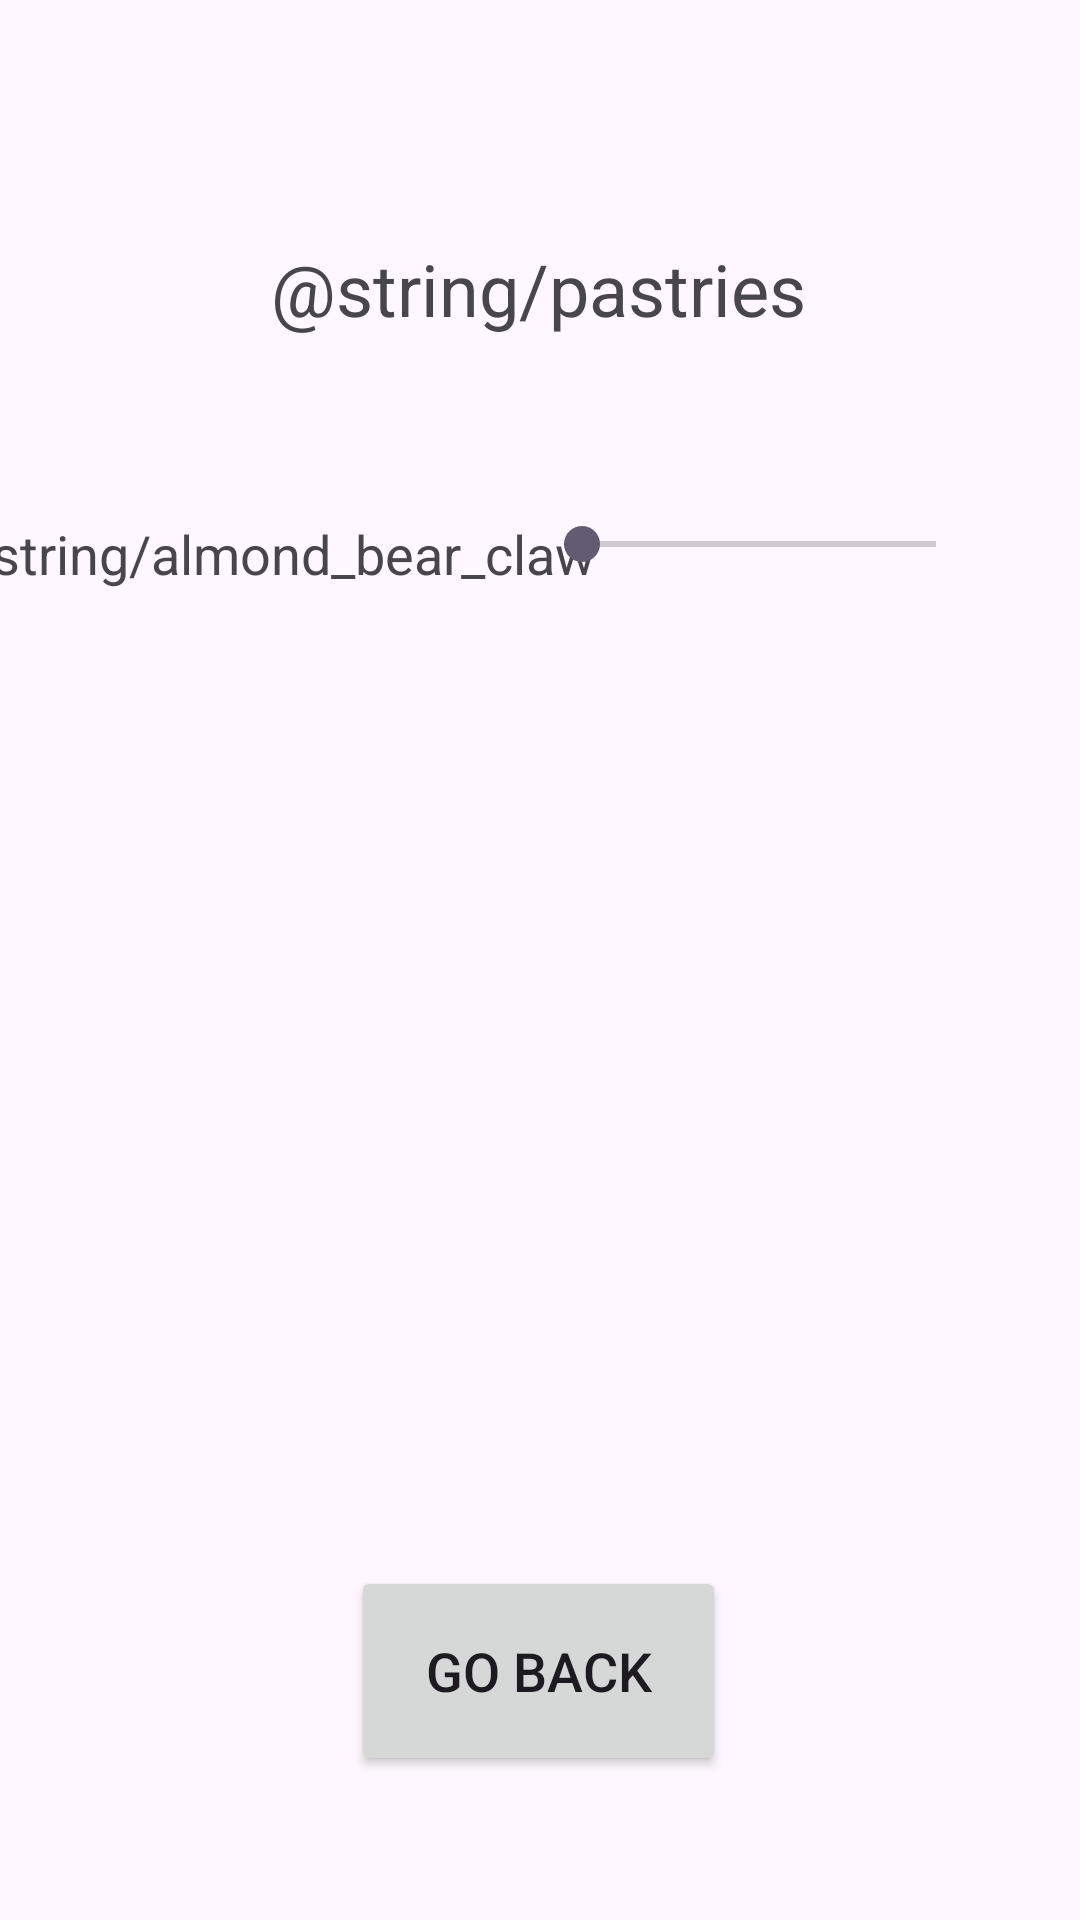

Layout XML and referenced resources for this Android screen:
<!-- AndroidManifest.xml: application theme Theme.BakeryApplication -->
<!-- res/layout/activity_pastry_menu.xml -->
<?xml version="1.0" encoding="utf-8"?>
<androidx.constraintlayout.widget.ConstraintLayout xmlns:android="http://schemas.android.com/apk/res/android"
    xmlns:tools="http://schemas.android.com/tools"
    android:layout_width="match_parent"
    android:layout_height="match_parent"
    xmlns:app="http://schemas.android.com/apk/res-auto">

    <TextView
        android:id="@+id/PastriesMenuTextView"
        android:layout_width="wrap_content"
        android:layout_height="wrap_content"
        android:text="@string/pastries"
        android:textSize="24sp"
        android:layout_marginTop="80dp"
        app:layout_constraintEnd_toEndOf="parent"
        app:layout_constraintHorizontal_bias="0.498"
        app:layout_constraintStart_toStartOf="parent"
        app:layout_constraintTop_toTopOf="parent" />

    <TextView
        android:id="@+id/AlmondBearClawTextView"
        android:layout_width="wrap_content"
        android:layout_height="wrap_content"
        android:layout_marginTop="60dp"
        android:text="@string/almond_bear_claw"
        android:textSize="18sp"
        app:layout_constraintEnd_toStartOf="@+id/AlmondBearClawSeekBar"
        app:layout_constraintHorizontal_bias="0.485"
        app:layout_constraintStart_toStartOf="parent"
        app:layout_constraintTop_toBottomOf="@+id/PastriesMenuTextView" />

    <SeekBar
        android:id="@+id/AlmondBearClawSeekBar"
        android:layout_width="150dp"
        android:layout_height="wrap_content"
        android:layout_marginTop="60dp"
        android:layout_marginEnd="32dp"
        app:layout_constraintEnd_toEndOf="parent"
        app:layout_constraintTop_toBottomOf="@+id/PastriesMenuTextView" />


    <Button
        android:id="@+id/goBack"
        android:layout_width="125dp"
        android:layout_height="70dp"
        android:text="@string/go_back"
        android:textSize="18sp"
        android:layout_marginBottom="48dp"
        app:layout_constraintBottom_toBottomOf="parent"
        app:layout_constraintEnd_toEndOf="parent"
        app:layout_constraintHorizontal_bias="0.498"
        app:layout_constraintStart_toStartOf="parent" />




</androidx.constraintlayout.widget.ConstraintLayout>
<!-- resources referenced by this layout -->
<resources>
  <string name="go_back">Go back</string>
  <style name="Theme.BakeryApplication" parent="Base.Theme.BakeryApplication" />
  <style name="Base.Theme.BakeryApplication" parent="Theme.Material3.DayNight.NoActionBar">
          
          
      </style>
</resources>
